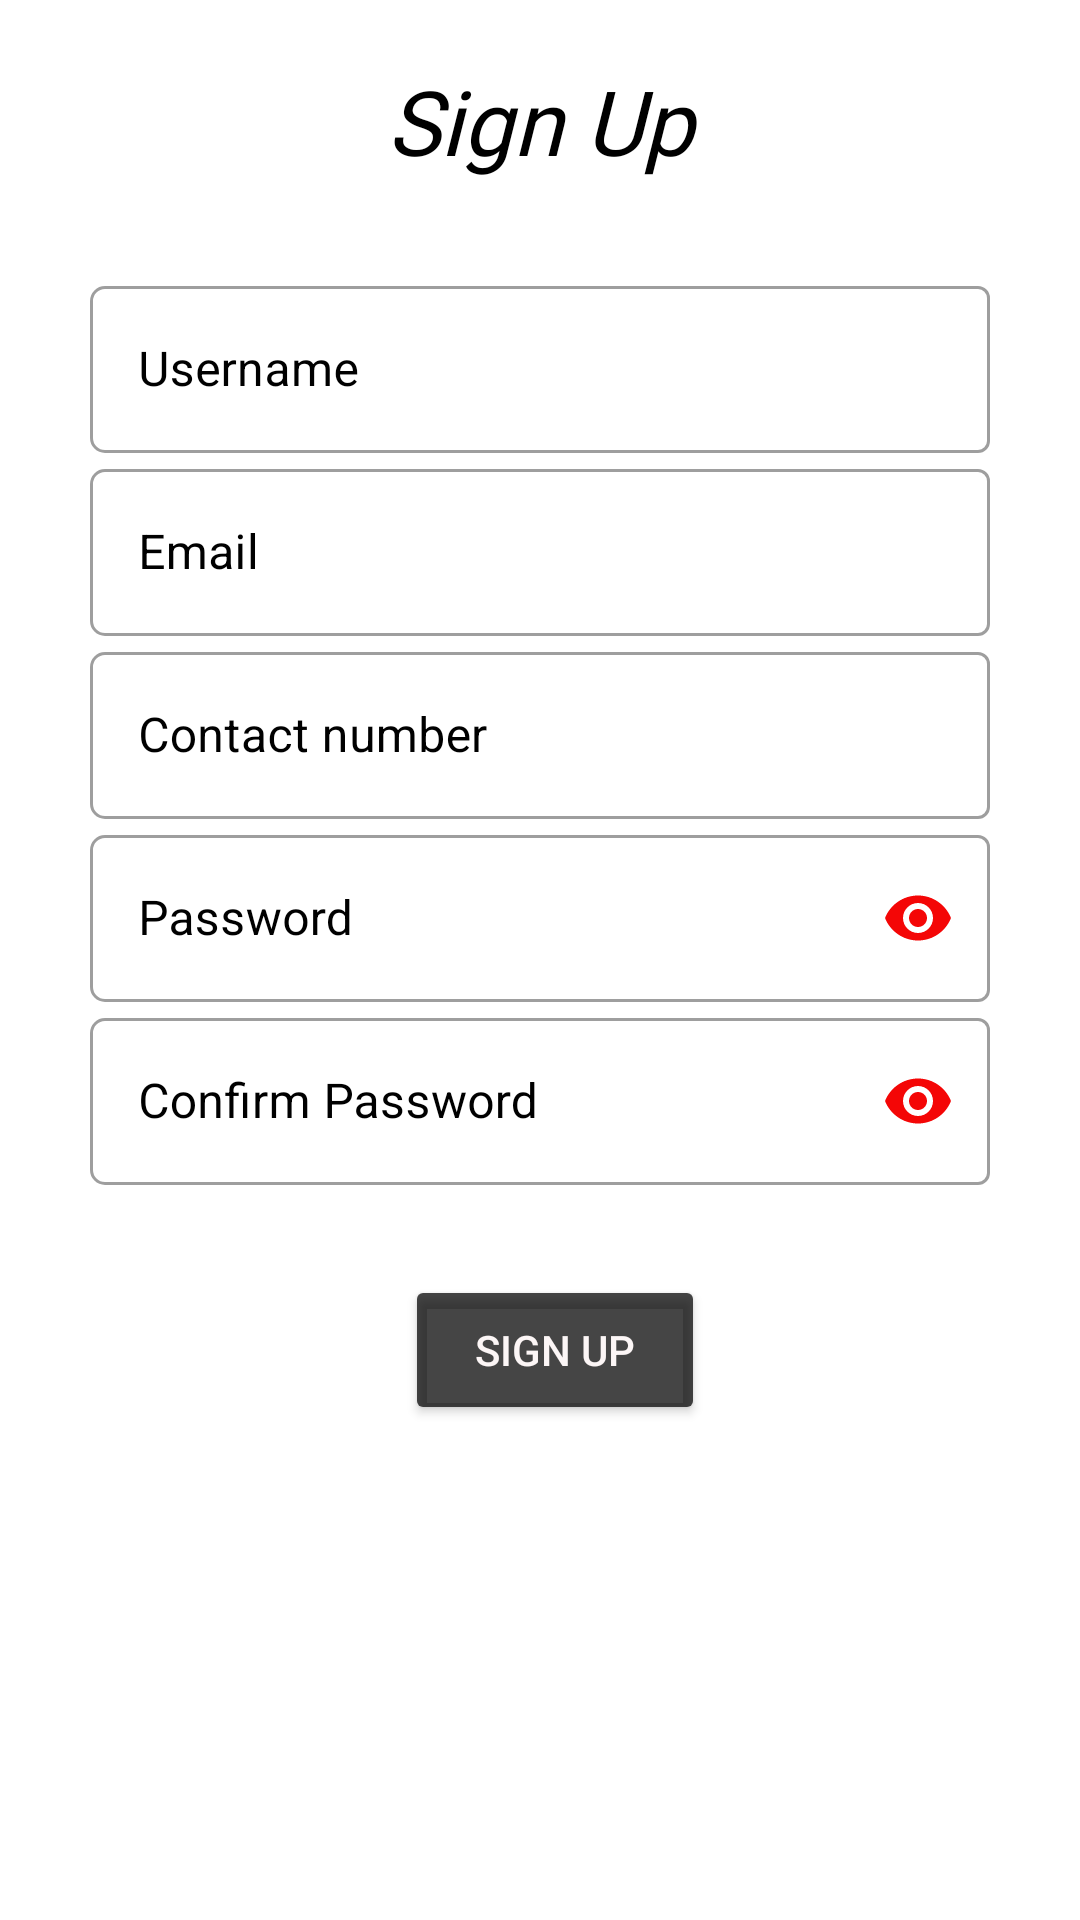

Reconstruct the res/layout file that produces this screen, plus the resources it refers to.
<!-- AndroidManifest.xml: application theme Theme.HunterStrike -->
<!-- res/layout/activity_registration.xml -->
<?xml version="1.0" encoding="utf-8"?>
<RelativeLayout xmlns:android="http://schemas.android.com/apk/res/android"
    xmlns:app="http://schemas.android.com/apk/res-auto"
    xmlns:tools="http://schemas.android.com/tools"
    android:layout_width="match_parent"
    android:layout_height="match_parent"
    android:background="@color/white"
    tools:context=".Registration">

    <RelativeLayout
        android:layout_width="350dp"
        android:layout_height="600dp"
        android:layout_centerInParent="true"
        android:background="@color/white">

        <TextView
            android:layout_width="200dp"
            android:layout_height="40dp"
            android:layout_centerHorizontal="true"
            android:layout_marginStart="49dp"
            android:fontFamily="@font/bubblegum_sans"
            android:gravity="center"
            android:text="Sign Up"
            android:textColor="@color/black"
            android:textSize="30dp"
            android:textStyle="italic" />

        <com.google.android.material.textfield.TextInputLayout
            android:id="@+id/username"
            style="@style/Widget.MaterialComponents.TextInputLayout.OutlinedBox"
            android:layout_width="300dp"
            android:layout_height="wrap_content"
            android:layout_centerHorizontal="true"
            android:layout_marginTop="70dp"
            android:hint="Username"
            android:textColorHint="@color/black"
            app:boxCornerRadiusBottomStart="5dp"
            app:boxCornerRadiusTopStart="5dp">

            <com.google.android.material.textfield.TextInputEditText
                android:layout_width="match_parent"
                android:layout_height="wrap_content"
                android:id="@+id/uname"
                android:inputType="text" />
        </com.google.android.material.textfield.TextInputLayout>

        <com.google.android.material.textfield.TextInputLayout
            android:id="@+id/email"
            style="@style/Widget.MaterialComponents.TextInputLayout.OutlinedBox"
            android:layout_width="300dp"
            android:layout_height="wrap_content"
            android:layout_below="@+id/username"
            android:layout_centerHorizontal="true"
            android:hint="Email"
            android:textColorHint="@color/black"
            app:boxCornerRadiusBottomStart="5dp"
            app:boxCornerRadiusTopStart="5dp">

            <com.google.android.material.textfield.TextInputEditText
                android:layout_width="match_parent"
                android:layout_height="wrap_content"
                android:id="@+id/uemail"
                android:inputType="text" />
        </com.google.android.material.textfield.TextInputLayout>

        <com.google.android.material.textfield.TextInputLayout
            android:id="@+id/contact"
            style="@style/Widget.MaterialComponents.TextInputLayout.OutlinedBox"
            android:layout_width="300dp"
            android:layout_height="wrap_content"
            android:layout_below="@+id/email"
            android:layout_centerHorizontal="true"
            android:hint="Contact number"
            android:textColorHint="@color/black"
            app:boxCornerRadiusBottomStart="5dp"
            app:boxCornerRadiusTopStart="5dp">

            <com.google.android.material.textfield.TextInputEditText
                android:layout_width="match_parent"
                android:layout_height="wrap_content"
                android:id="@+id/ucontact"
                android:inputType="number" />
        </com.google.android.material.textfield.TextInputLayout>

        <com.google.android.material.textfield.TextInputLayout
            android:id="@+id/user_password"
            style="@style/Widget.MaterialComponents.TextInputLayout.OutlinedBox"
            android:layout_width="300dp"
            android:layout_height="wrap_content"
            android:layout_below="@+id/contact"
            android:layout_centerHorizontal="true"
            android:hint="Password"
            android:textColorHint="@color/black"
            app:boxCornerRadiusBottomStart="5dp"
            app:boxCornerRadiusTopStart="5dp"
            app:passwordToggleEnabled="true"
            app:passwordToggleTint="#F40606">

            <com.google.android.material.textfield.TextInputEditText
                android:layout_width="match_parent"
                android:layout_height="wrap_content"
                android:id="@+id/upassword"
                android:inputType="textPassword" />
        </com.google.android.material.textfield.TextInputLayout>

        <com.google.android.material.textfield.TextInputLayout
            android:id="@+id/confirm_password"
            style="@style/Widget.MaterialComponents.TextInputLayout.OutlinedBox"
            android:layout_width="300dp"
            android:layout_height="wrap_content"
            android:layout_below="@+id/user_password"
            android:layout_centerHorizontal="true"
            android:hint="Confirm Password"
            android:textColorHint="@color/black"
            app:boxCornerRadiusBottomStart="5dp"
            app:boxCornerRadiusTopStart="5dp"
            app:passwordToggleEnabled="true"
            app:passwordToggleTint="#F40606">

            <com.google.android.material.textfield.TextInputEditText
                android:layout_width="match_parent"
                android:layout_height="wrap_content"
                android:id="@+id/uconfirm"
                android:inputType="textPassword" />
        </com.google.android.material.textfield.TextInputLayout>

        <Button
            android:id="@+id/login"
            android:layout_width="100dp"
            android:layout_height="50dp"
            android:layout_below="@+id/confirm_password"
            android:layout_alignParentEnd="true"
            android:layout_marginTop="30dp"
            android:layout_marginEnd="120dp"
            android:backgroundTint="#BA000000"
            android:text="sign up"
            android:textColor="#FCF6F6"
            app:cornerRadius="15dp" />

    </RelativeLayout>

</RelativeLayout>
<!-- resources referenced by this layout -->
<resources>
  <color name="black">#FF000000</color>
  <color name="white">#FFFFFFFF</color>
  <style name="Theme.HunterStrike" parent="Theme.MaterialComponents.DayNight.NoActionBar">
          
          <item name="colorPrimary">#DB0D0D</item>
          <item name="colorPrimaryVariant">#DA1313</item>
          <item name="colorOnPrimary">@color/white</item>
          
          <item name="colorSecondary">@color/teal_200</item>
          <item name="colorSecondaryVariant">@color/teal_700</item>
          <item name="colorOnSecondary">#D91111</item>
          
          <item name="android:statusBarColor">#DB0C0C</item>
          
      </style>
  <color name="teal_200">#E5120D</color>
  <color name="teal_700">#FF018786</color>
</resources>
